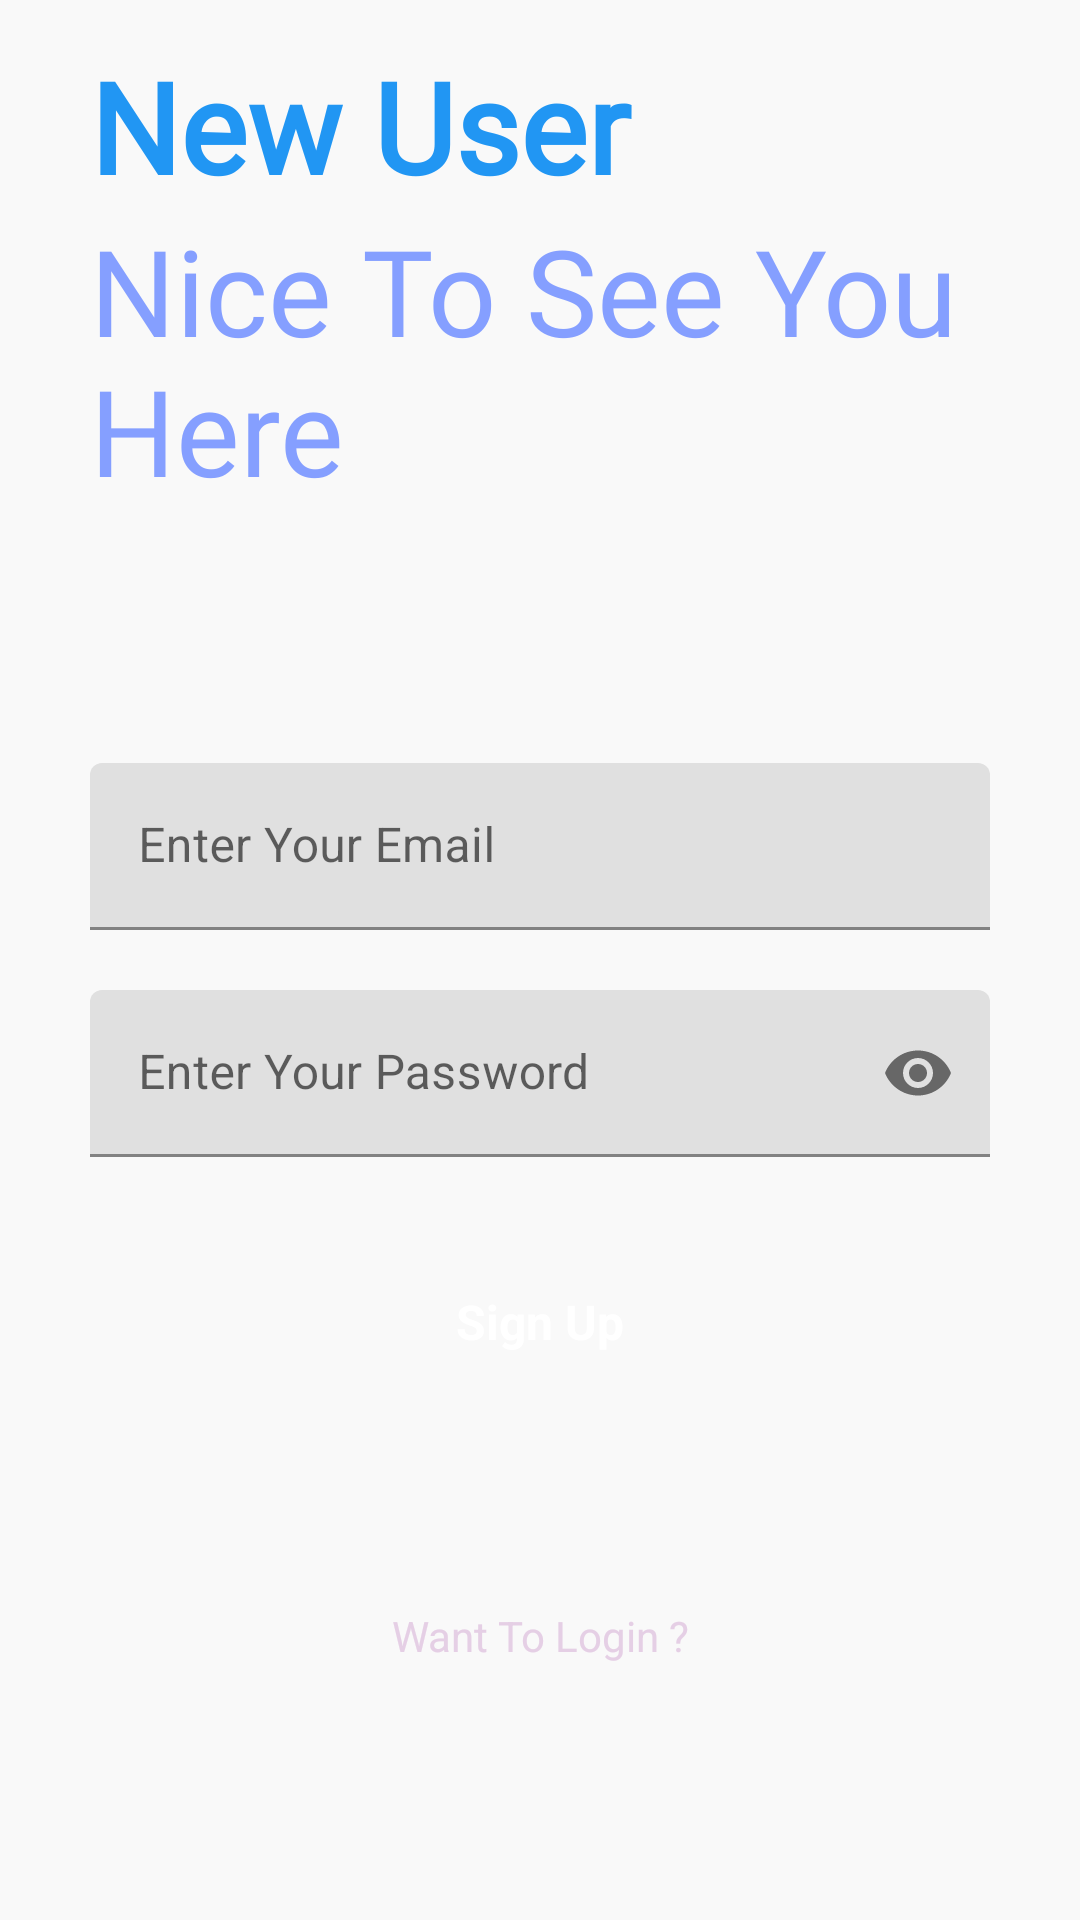

Produce the Android XML layout that renders to this screen, including the resource entries it uses.
<!-- AndroidManifest.xml: application theme Theme.NotesAndPassworrdManager -->
<!-- res/layout/activity_signup.xml -->
<?xml version="1.0" encoding="utf-8"?>
<RelativeLayout xmlns:android="http://schemas.android.com/apk/res/android"
    xmlns:app="http://schemas.android.com/apk/res-auto"
    xmlns:tools="http://schemas.android.com/tools"
    android:layout_width="match_parent"
    android:layout_height="match_parent"
    android:background="#f9f9f9"
    tools:context=".signup">

    <RelativeLayout
        android:layout_width="match_parent"
        android:layout_height="match_parent"
        android:background="@drawable/img4"></RelativeLayout>

    <RelativeLayout
        android:layout_width="match_parent"
        android:layout_height="wrap_content"
        android:id="@+id/centerline2"
        android:layout_centerInParent="true">


    </RelativeLayout>

    <LinearLayout
        android:layout_width="match_parent"
        android:layout_height="wrap_content"
        android:layout_marginLeft="30dp"
        android:layout_marginRight="30dp"
        android:layout_above="@id/centerline2"
        android:layout_marginBottom="150dp"
        android:orientation="vertical">

        <TextView
            android:layout_width="match_parent"
            android:layout_height="wrap_content"
            android:fontFamily="@font/indigo_daisy"

            android:text="@string/new_user"
            android:textSize="42sp"
            android:textColor="#2196F3"
            android:textStyle="bold">

        </TextView>

        <TextView
            android:layout_width="match_parent"
            android:layout_height="wrap_content"
            android:fontFamily="@font/indigo_daisy"
            android:text="@string/nice_to_see_you_here"
            android:textSize="40sp"
            android:textColor="#859FFF">

        </TextView>

    </LinearLayout>


    <com.google.android.material.textfield.TextInputLayout
        android:layout_width="match_parent"
        android:layout_height="wrap_content"
        android:layout_above="@+id/centerline2"
        android:layout_marginBottom="10dp"
        android:id="@+id/email"
        android:layout_marginRight="30dp"
        android:layout_marginLeft="30dp"
        >

        <EditText
            android:id="@+id/signupemail"
            android:layout_width="match_parent"
            android:layout_height="wrap_content"
            android:hint="@string/enter_your_email"
            android:inputType="textEmailAddress"
            tools:ignore="SpeakableTextPresentCheck"
            android:autofillHints="emailAddress">

        </EditText>

    </com.google.android.material.textfield.TextInputLayout>

    <com.google.android.material.textfield.TextInputLayout
        android:layout_width="match_parent"
        android:layout_height="wrap_content"
        android:layout_below="@+id/centerline2"
        android:layout_marginTop="10dp"
        android:id="@+id/password"
        android:layout_marginRight="30dp"
        android:layout_marginLeft="30dp"
        app:passwordToggleEnabled="true"
        >

        <EditText
            android:inputType="textPassword"
            android:id="@+id/signuppassword"
            android:autofillHints="password"
            android:layout_width="match_parent"
            android:layout_height="wrap_content"
            android:hint="@string/enter_your_password_"
            tools:ignore="SpeakableTextPresentCheck">

        </EditText>
    </com.google.android.material.textfield.TextInputLayout>


    <RelativeLayout
        android:id="@+id/signup"
        android:layout_width="match_parent"
        android:layout_height="50dp"
        android:layout_below="@id/password"
        android:layout_marginLeft="30dp"
        android:layout_marginTop="30dp"
        android:layout_marginRight="30dp"
        android:background="@drawable/buttondesign">


        <TextView
            android:layout_width="wrap_content"
            android:layout_height="wrap_content"
            android:layout_centerInParent="true"
            android:layout_marginStart="8dp"
            android:text="@string/sign_up"
            android:textColor="@color/white"
            android:textSize="16sp"
            android:textStyle="bold">

        </TextView>

    </RelativeLayout>


    <TextView
        android:id="@+id/gotologin"
        android:layout_width="300dp"
        android:layout_height="30dp"
        android:layout_below="@id/signup"
        android:layout_centerInParent="true"
        android:layout_marginLeft="20dp"
        android:layout_marginTop="70dp"
        android:layout_marginRight="20dp"
        android:background="@drawable/buttondesign"
        android:text="@string/want_to_login"
        android:textAlignment="center"
        android:textColor="@color/color5">

    </TextView>




</RelativeLayout>
<!-- resources referenced by this layout -->
<resources>
  <color name="color5">#e5cfe5</color>
  <color name="white">#FFFFFFFF</color>
  <string name="enter_your_email">Enter Your Email</string>
  <string name="enter_your_password_">Enter Your Password</string>
  <string name="new_user">New User</string>
  <string name="nice_to_see_you_here">Nice To See You Here</string>
  <string name="sign_up">Sign Up</string>
  <string name="want_to_login">Want To Login ?</string>
  <style name="Theme.NotesAndPassworrdManager" parent="Theme.MaterialComponents.DayNight.DarkActionBar">
          
          <item name="colorPrimary">@color/purple_500</item>
          <item name="colorPrimaryVariant">@color/purple_700</item>
          <item name="colorOnPrimary">@color/white</item>
          
          <item name="colorSecondary">@color/teal_200</item>
          <item name="colorSecondaryVariant">@color/teal_700</item>
          <item name="colorOnSecondary">@color/black</item>
          
          <item name="android:statusBarColor" tools:targetApi="l">?attr/colorPrimaryVariant</item>
          
      </style>
  <color name="purple_500">#FF6200EE</color>
  <color name="purple_700">#FF3700B3</color>
  <color name="teal_200">#FF03DAC5</color>
  <color name="teal_700">#FF018786</color>
  <color name="black">#FF000000</color>
</resources>
